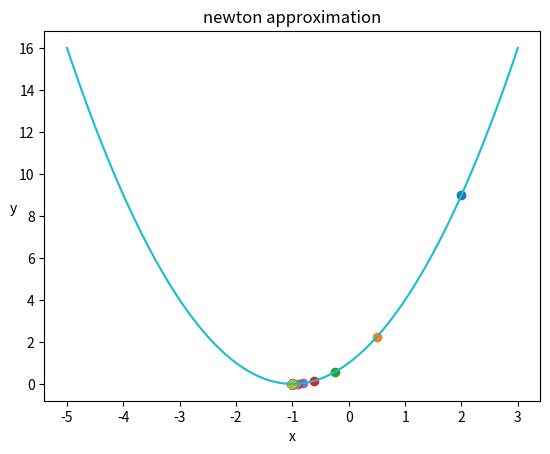

The script that saved this image:
import matplotlib.pyplot as plt
import numpy as np
def func(x):
    return x ** 2 + 2*x + 1

def differentialFunc(x):
    return 2*x + 2

def newton(initial_x):
    x = np.linspace(-10,10,200)
    max_loop = 199
    x_n = [initial_x]
    # x_n.append()
    next_x = 0
    for i in range(max_loop):
        next_x = x_n[i] - func(x_n[i])/differentialFunc(x_n[i])
        x_n.append(next_x)
        plt.plot(x_n[i],func(x_n[i]),marker = 'o')
    return x_n

if __name__ == '__main__':
    approximating_x = newton(2)
    x = np.linspace(-5,3,200)
    y = x ** 2 + 2*x + 1
    plt.plot(x, y)
    plt.xlabel('x')
    plt.ylabel('y', rotation = 0)
    plt.title('newton approximation')
    plt.show()